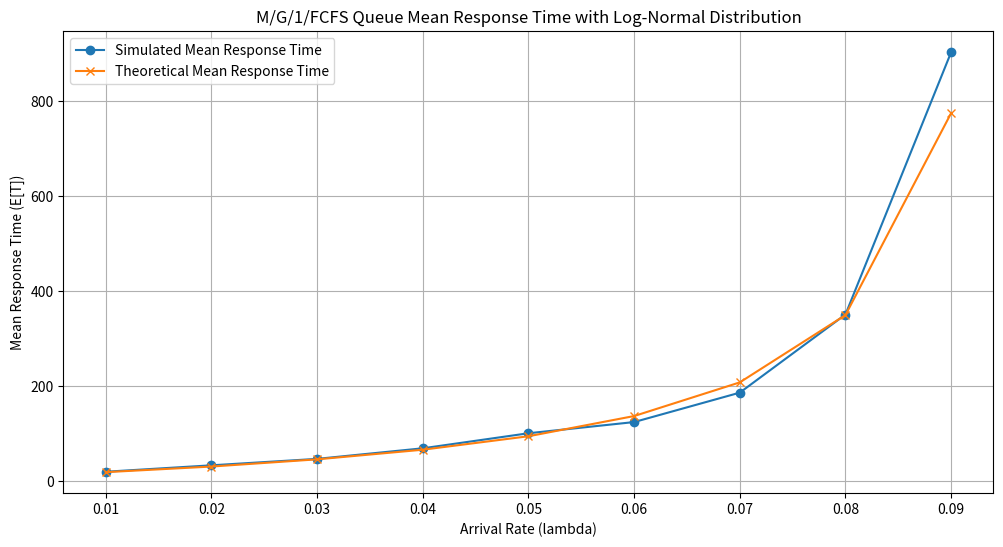

Write Python code to recreate this figure.
import numpy as np
import matplotlib.pyplot as plt

# Define parameters for log-normal distribution
mean_service_time = 10  # seconds
scv = 16                # Squared coefficient of variation
variance_service_time = scv * (mean_service_time ** 2)       # variance = E[s^2] - E[s]^2

E_S_sqrd = variance_service_time + mean_service_time ** 2    # E[s^2] = variance + E[s]^2

# Calculate log-normal parameters mu and sigma
sigma_squared = np.log(variance_service_time / (mean_service_time ** 2) + 1)
mu = np.log(mean_service_time) - sigma_squared / 2



# Generate service times from log-normal distribution
def generate_service_times(n, mu, sigma_squared):
    sigma = np.sqrt(sigma_squared)
    return np.random.lognormal(mu, sigma, n)

# Simulate the M/G/1/FCFS queue
def simulate_queue(lambda_rate, mu, sigma_squared, num_jobs=1000000):
    inter_arrival_times = np.random.exponential(scale=1/lambda_rate, size=num_jobs) # new job will either start when it arrives in the system, or when the previous job is finished 
    arrival_times = np.cumsum(inter_arrival_times)                                  # finish time is the time that the process starts to be processed plus the duration of the processing
    service_times = generate_service_times(num_jobs, mu, sigma_squared)             # total response time is the finish time minus the time of the arrival
    
    
    start_times = np.zeros(num_jobs)
    finish_times = np.zeros(num_jobs)
    response_times = np.zeros(num_jobs)
    
    for i in range(1, num_jobs):
        start_times[i] = max(arrival_times[i], finish_times[i-1])
        finish_times[i] = start_times[i] + service_times[i]
        response_times[i] = finish_times[i] - arrival_times[i]
             
    return np.mean(response_times)  # Return the mean of the response time E[T]

# Theoretical mean response time
# This function is used to calculate the theoretical responese time (to compare with the simulated one)
def theoretical_mean_response(lambda_rate):
    rho = lambda_rate * mean_service_time
    E_S_sqrd = variance_service_time + mean_service_time ** 2 # In theory, ρ = λ * Ε[S] where E[S] = 10 as defined by the problem
    E_T = mean_service_time + (lambda_rate * E_S_sqrd) / (2 * (1 - rho)) # Ε[Τ] = E[s] + λE[s^2]/(2(1-ρ))
                                                                         # This formula accounts for both the average service time
                                                                         # and the variability in service time (variance). 
                    
    return E_T

# Define range of lambda values
# we know from theory that λ = ρ / Ε[s]
rho = np.arange(0.1, 1.0, 0.1)
lambda_vals = rho / mean_service_time

# Initialize lists to store results
simulated_mean_responses = []
theoretical_mean_responses = []

# Run simulations for each λ value
for lambda_rate in lambda_vals:
    simulated_mean_responses.append(simulate_queue(lambda_rate, mu, sigma_squared))
    theoretical_mean_responses.append(theoretical_mean_response(lambda_rate))

# Plot results
plt.figure(figsize=(12, 6))
plt.plot(lambda_vals, simulated_mean_responses, label='Simulated Mean Response Time', marker='o')
plt.plot(lambda_vals, theoretical_mean_responses, label='Theoretical Mean Response Time', marker='x')
plt.xlabel('Arrival Rate (lambda)')
plt.ylabel('Mean Response Time (E[T])')
plt.title('M/G/1/FCFS Queue Mean Response Time with Log-Normal Distribution')
plt.legend()
plt.grid(True)
plt.show()
